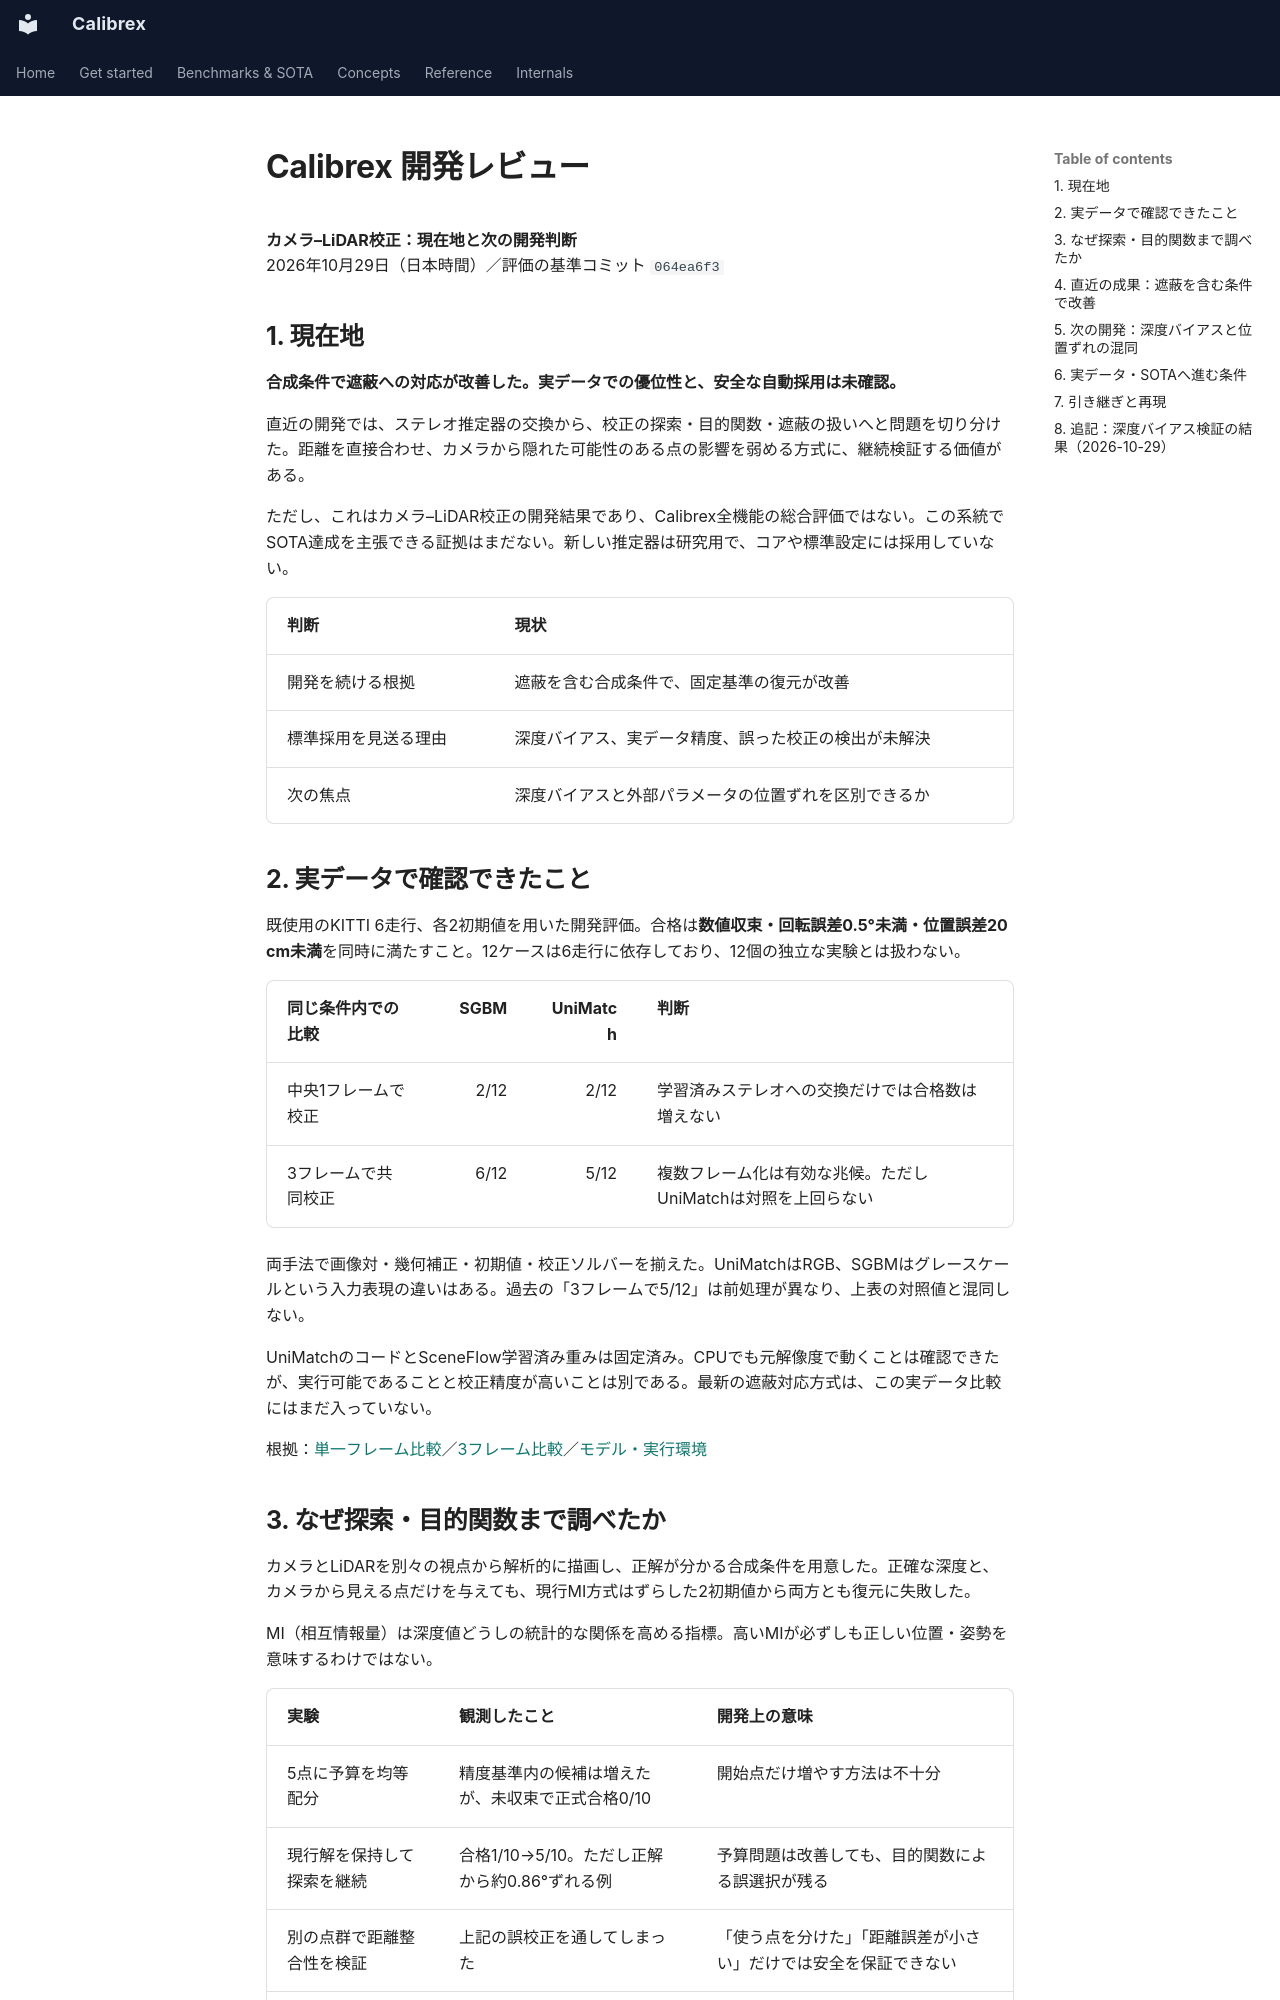

repository: rsasaki0109/Calibrex · page: research/development_brief_ja/index.html · generator: mkdocs

# Calibrex 開発レビュー

**カメラ–LiDAR校正：現在地と次の開発判断**  
2026年10月29日（日本時間）／評価の基準コミット `064ea6f3`

## 1. 現在地

**合成条件で遮蔽への対応が改善した。実データでの優位性と、安全な自動採用は未確認。**

直近の開発では、ステレオ推定器の交換から、校正の探索・目的関数・遮蔽の扱いへと問題を切り分けた。距離を直接合わせ、カメラから隠れた可能性のある点の影響を弱める方式に、継続検証する価値がある。

ただし、これはカメラ–LiDAR校正の開発結果であり、Calibrex全機能の総合評価ではない。この系統でSOTA達成を主張できる証拠はまだない。新しい推定器は研究用で、コアや標準設定には採用していない。

| 判断 | 現状 |
| --- | --- |
| 開発を続ける根拠 | 遮蔽を含む合成条件で、固定基準の復元が改善 |
| 標準採用を見送る理由 | 深度バイアス、実データ精度、誤った校正の検出が未解決 |
| 次の焦点 | 深度バイアスと外部パラメータの位置ずれを区別できるか |

## 2. 実データで確認できたこと

既使用のKITTI 6走行、各2初期値を用いた開発評価。合格は**数値収束・回転誤差0.5°未満・位置誤差20 cm未満**を同時に満たすこと。12ケースは6走行に依存しており、12個の独立な実験とは扱わない。

| 同じ条件内での比較 | SGBM | UniMatch | 判断 |
| --- | ---: | ---: | --- |
| 中央1フレームで校正 | 2/12 | 2/12 | 学習済みステレオへの交換だけでは合格数は増えない |
| 3フレームで共同校正 | 6/12 | 5/12 | 複数フレーム化は有効な兆候。ただしUniMatchは対照を上回らない |

両手法で画像対・幾何補正・初期値・校正ソルバーを揃えた。UniMatchはRGB、SGBMはグレースケールという入力表現の違いはある。過去の「3フレームで5/12」は前処理が異なり、上表の対照値と混同しない。

UniMatchのコードとSceneFlow学習済み重みは固定済み。CPUでも元解像度で動くことは確認できたが、実行可能であることと校正精度が高いことは別である。最新の遮蔽対応方式は、この実データ比較にはまだ入っていない。

根拠：[単一フレーム比較](learned_stereo_comparison.md)／[3フレーム比較](joint_learned_stereo.md)／[モデル・実行環境](unimatch_runtime.md)
